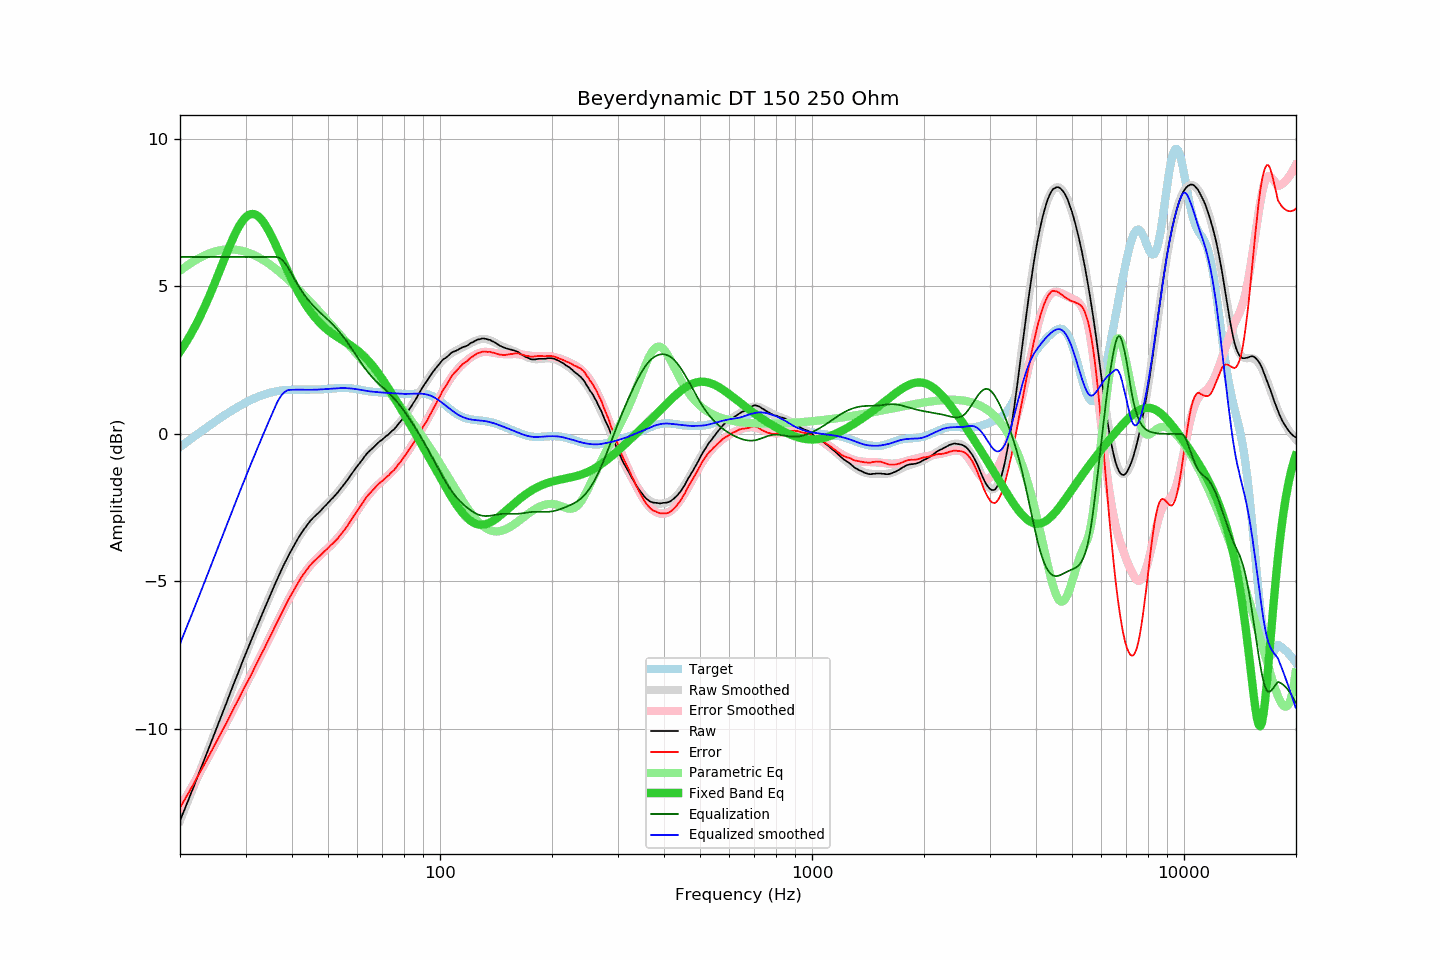

The table this chart was drawn from, first rows:
frequency, raw, error, smoothed, error_smoothed, equalization, parametric_eq, equalized_raw, equalized_smoothed, target
20.00, -13.11, -12.67, -13.11, -12.67, 6.00, 2.79, -7.11, -7.11, -0.44
20.20, -12.98, -12.58, -12.98, -12.58, 6.00, 2.87, -6.98, -6.98, -0.40
20.40, -12.84, -12.48, -12.84, -12.48, 6.00, 2.95, -6.84, -6.84, -0.36
20.61, -12.71, -12.39, -12.71, -12.39, 6.00, 3.04, -6.71, -6.71, -0.32
20.81, -12.57, -12.29, -12.57, -12.29, 6.00, 3.13, -6.57, -6.57, -0.28
21.02, -12.44, -12.20, -12.44, -12.20, 6.00, 3.22, -6.44, -6.44, -0.24
21.23, -12.30, -12.10, -12.30, -12.10, 6.00, 3.31, -6.30, -6.30, -0.20
21.44, -12.16, -12.00, -12.16, -12.00, 6.00, 3.41, -6.16, -6.16, -0.16
21.66, -12.03, -11.91, -12.03, -11.91, 6.00, 3.51, -6.03, -6.03, -0.12
21.87, -11.89, -11.81, -11.89, -11.81, 6.00, 3.61, -5.89, -5.89, -0.08
22.09, -11.75, -11.71, -11.75, -11.71, 6.00, 3.71, -5.75, -5.75, -0.04
22.31, -11.61, -11.61, -11.62, -11.61, 6.00, 3.82, -5.61, -5.62, -0.00
22.54, -11.47, -11.51, -11.48, -11.51, 6.00, 3.93, -5.47, -5.48, 0.04
22.76, -11.34, -11.42, -11.34, -11.42, 6.00, 4.04, -5.34, -5.34, 0.08
22.99, -11.20, -11.32, -11.20, -11.32, 6.00, 4.16, -5.20, -5.20, 0.12
23.22, -11.06, -11.22, -11.06, -11.22, 6.00, 4.27, -5.06, -5.06, 0.16
23.45, -10.92, -11.12, -10.92, -11.12, 6.00, 4.39, -4.92, -4.92, 0.19
23.69, -10.78, -11.02, -10.78, -11.01, 6.00, 4.52, -4.78, -4.78, 0.23
23.92, -10.64, -10.91, -10.64, -10.91, 6.00, 4.64, -4.64, -4.64, 0.27
24.16, -10.50, -10.81, -10.50, -10.81, 6.00, 4.77, -4.50, -4.50, 0.31
24.40, -10.36, -10.71, -10.36, -10.71, 6.00, 4.90, -4.36, -4.36, 0.35
24.65, -10.22, -10.61, -10.22, -10.61, 6.00, 5.03, -4.22, -4.22, 0.39
24.89, -10.08, -10.51, -10.08, -10.51, 6.00, 5.17, -4.08, -4.08, 0.43
25.14, -9.94, -10.40, -9.94, -10.40, 6.00, 5.30, -3.94, -3.94, 0.46
25.39, -9.80, -10.30, -9.80, -10.30, 6.00, 5.44, -3.80, -3.80, 0.50
25.65, -9.66, -10.20, -9.66, -10.20, 6.00, 5.58, -3.66, -3.66, 0.54
25.91, -9.52, -10.10, -9.52, -10.09, 6.00, 5.71, -3.52, -3.52, 0.57
26.16, -9.38, -9.99, -9.38, -9.99, 6.00, 5.85, -3.38, -3.38, 0.61
26.43, -9.24, -9.89, -9.24, -9.88, 6.00, 5.99, -3.24, -3.24, 0.65
26.69, -9.10, -9.78, -9.10, -9.78, 6.00, 6.12, -3.10, -3.10, 0.68
26.96, -8.95, -9.67, -8.96, -9.67, 6.00, 6.26, -2.95, -2.96, 0.72
27.23, -8.81, -9.56, -8.82, -9.57, 6.00, 6.39, -2.81, -2.82, 0.75
27.50, -8.67, -9.46, -8.68, -9.46, 6.00, 6.51, -2.67, -2.68, 0.78
27.77, -8.53, -9.35, -8.54, -9.35, 6.00, 6.64, -2.53, -2.54, 0.82
28.05, -8.39, -9.24, -8.40, -9.25, 6.00, 6.75, -2.39, -2.40, 0.85
28.33, -8.26, -9.14, -8.26, -9.14, 6.00, 6.86, -2.26, -2.26, 0.88
28.62, -8.12, -9.04, -8.12, -9.03, 6.00, 6.97, -2.12, -2.12, 0.91
28.90, -7.98, -8.93, -7.98, -8.93, 6.00, 7.06, -1.98, -1.98, 0.95
29.19, -7.84, -8.82, -7.84, -8.82, 6.00, 7.15, -1.84, -1.84, 0.98
29.48, -7.70, -8.71, -7.71, -8.72, 6.00, 7.23, -1.70, -1.71, 1.01
29.78, -7.56, -8.60, -7.57, -8.61, 6.00, 7.30, -1.56, -1.57, 1.04
30.08, -7.43, -8.50, -7.44, -8.50, 6.00, 7.35, -1.43, -1.44, 1.07
30.38, -7.30, -8.40, -7.30, -8.40, 6.00, 7.40, -1.30, -1.30, 1.10
30.68, -7.17, -8.30, -7.17, -8.29, 6.00, 7.43, -1.17, -1.17, 1.12
30.99, -7.04, -8.19, -7.03, -8.18, 6.00, 7.45, -1.04, -1.03, 1.15
31.30, -6.90, -8.08, -6.90, -8.08, 6.00, 7.46, -0.90, -0.90, 1.18
31.61, -6.77, -7.97, -6.77, -7.97, 6.00, 7.45, -0.77, -0.77, 1.20
31.93, -6.63, -7.86, -6.64, -7.86, 6.00, 7.43, -0.63, -0.64, 1.23
32.24, -6.50, -7.75, -6.51, -7.75, 6.00, 7.40, -0.50, -0.51, 1.25
32.57, -6.37, -7.64, -6.38, -7.64, 6.00, 7.36, -0.37, -0.38, 1.27
32.89, -6.24, -7.53, -6.25, -7.53, 6.00, 7.31, -0.24, -0.25, 1.29
33.22, -6.11, -7.42, -6.12, -7.43, 6.00, 7.25, -0.11, -0.12, 1.31
33.55, -5.99, -7.32, -5.99, -7.32, 6.00, 7.17, 0.01, 0.01, 1.33
33.89, -5.86, -7.21, -5.86, -7.21, 6.00, 7.09, 0.14, 0.14, 1.35
34.23, -5.73, -7.10, -5.73, -7.09, 6.00, 7.00, 0.27, 0.27, 1.37
34.57, -5.61, -6.99, -5.60, -6.98, 6.00, 6.91, 0.39, 0.40, 1.38
34.92, -5.48, -6.88, -5.48, -6.87, 6.00, 6.81, 0.52, 0.52, 1.40
35.27, -5.35, -6.76, -5.35, -6.76, 6.00, 6.70, 0.65, 0.65, 1.41
35.62, -5.23, -6.66, -5.23, -6.65, 6.00, 6.59, 0.77, 0.77, 1.42
35.97, -5.10, -6.54, -5.10, -6.54, 6.00, 6.47, 0.90, 0.90, 1.44
... 635 more rows
